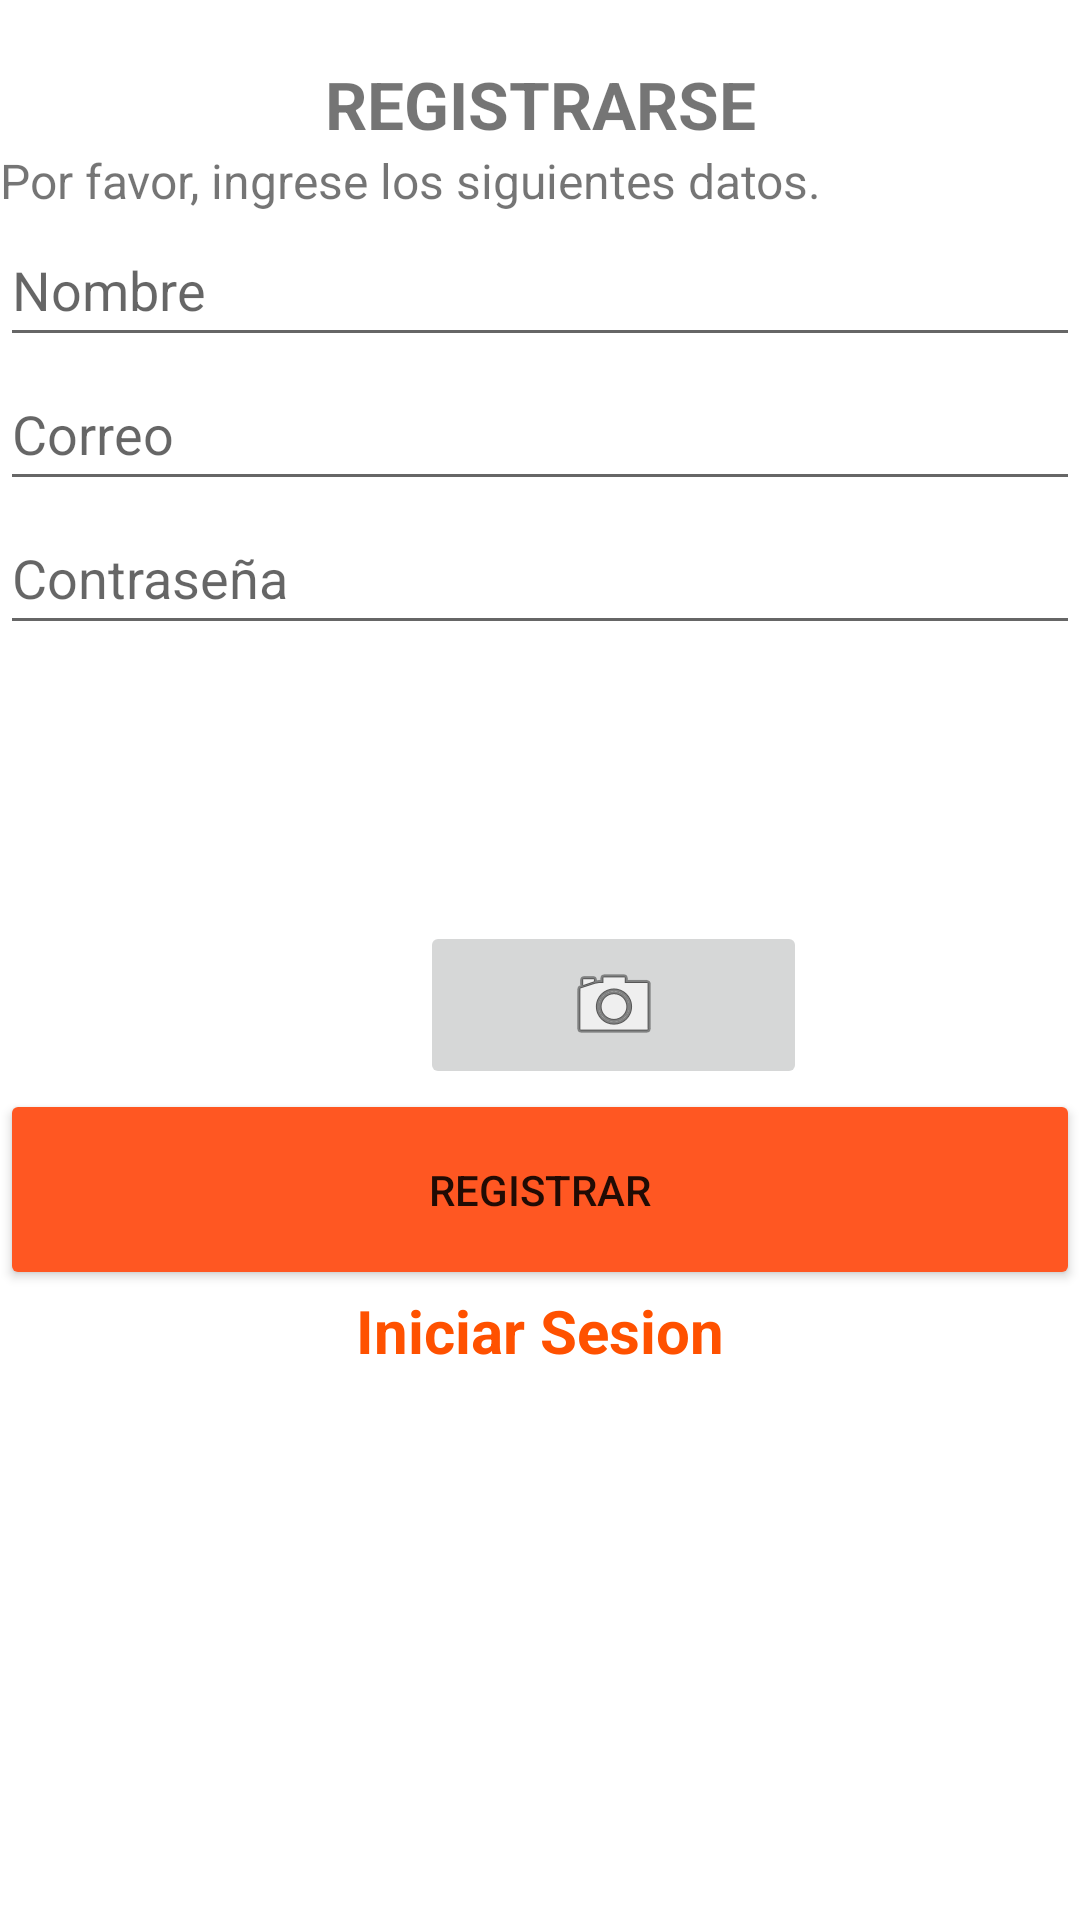

The Android layout XML behind this screen, and the referenced resources:
<!-- AndroidManifest.xml: application theme Theme.Logn_Firebase -->
<!-- res/layout/activity_register.xml -->
<?xml version="1.0" encoding="utf-8"?>
<androidx.constraintlayout.widget.ConstraintLayout xmlns:android="http://schemas.android.com/apk/res/android"
    xmlns:app="http://schemas.android.com/apk/res-auto"
    xmlns:tools="http://schemas.android.com/tools"
    android:layout_width="match_parent"
    android:layout_height="match_parent"
    tools:context=".Register">

    <androidx.cardview.widget.CardView
        android:layout_width="match_parent"
        android:layout_height="wrap_content"
        android:layout_marginBottom="548dp"
        app:layout_constraintBottom_toBottomOf="parent"
        app:layout_constraintEnd_toEndOf="parent"
        app:layout_constraintStart_toStartOf="parent"
        app:layout_constraintTop_toTopOf="parent">

    </androidx.cardview.widget.CardView>

    <LinearLayout
        android:layout_width="match_parent"
        android:layout_height="500dp"
        android:orientation="vertical"
        tools:layout_editor_absoluteX="0dp"
        tools:layout_editor_absoluteY="4dp">

        <TextView
            android:id="@+id/titulo"
            android:layout_width="match_parent"
            android:layout_height="wrap_content"
            android:layout_marginStart="0dp"
            android:layout_marginTop="20dp"
            android:text="@string/registrarse"
            android:textAlignment="center"
            android:textSize="22sp"
            android:textStyle="bold" />

        <TextView
            android:id="@+id/textView"
            android:layout_width="match_parent"
            android:layout_height="wrap_content"
            android:text="@string/desc_Titulo"
            android:textSize="16sp" />

        <EditText
            android:id="@+id/nombre"
            android:layout_width="match_parent"
            android:layout_height="wrap_content"
            android:autofillHints=""
            android:ems="10"
            android:hint="@string/nombre"
            android:inputType="textPersonName"
            android:minHeight="48dp" />

        <EditText
            android:id="@+id/email"
            android:layout_width="match_parent"
            android:layout_height="wrap_content"
            android:autofillHints=""
            android:ems="10"
            android:hint="@string/correo"
            android:inputType="textEmailAddress"
            android:minHeight="48dp" />

        <EditText
            android:id="@+id/password"
            android:layout_width="match_parent"
            android:layout_height="wrap_content"
            android:autofillHints=""
            android:ems="10"
            android:hint="@string/contrase"
            android:inputType="textPassword"
            android:minHeight="48dp" />

        <Space
            android:layout_width="match_parent"
            android:layout_height="wrap_content" />

        <ImageView
            android:id="@+id/imageView2"
            android:layout_width="wrap_content"
            android:layout_height="92dp"
            android:layout_marginStart="140dp"
            android:layout_marginTop="0dp"
            android:contentDescription="@string/app_name"
            tools:srcCompat="@tools:sample/avatars" />

        <ImageButton
            android:id="@+id/imageButton"
            android:layout_width="129dp"
            android:layout_height="56dp"
            android:layout_marginStart="140dp"
            android:layout_marginBottom="0dp"
            android:contentDescription="Abrir camara"
            app:srcCompat="@android:drawable/ic_menu_camera" />

        <Button
            android:id="@+id/registrar"
            android:layout_width="match_parent"
            android:layout_height="67dp"
            android:backgroundTint="#FF5722"
            android:insetLeft="30dp"
            android:insetTop="10dp"
            android:insetRight="30dp"
            android:insetBottom="10dp"
            android:onClick="RegisterCall"
            android:text="@string/registrar" />

        <TextView
            android:id="@+id/iniciarsesion"
            android:layout_width="match_parent"
            android:layout_height="wrap_content"
            android:height="200dp"
            android:text="@string/login"
            android:textAlignment="center"
            android:textColor="#FF5100"
            android:textSize="20sp"
            android:textStyle="bold" />

    </LinearLayout>
</androidx.constraintlayout.widget.ConstraintLayout>
<!-- resources referenced by this layout -->
<resources>
  <string name="app_name">Logn_Firebase</string>
  <string name="contrase">Contraseña</string>
  <string name="correo">Correo</string>
  <string name="desc_Titulo">Por favor, ingrese los siguientes datos.</string>
  <string name="login">Iniciar Sesion</string>
  <string name="nombre">Nombre</string>
  <string name="registrar">REGISTRAR</string>
  <string name="registrarse">REGISTRARSE</string>
  <style name="Theme.Logn_Firebase" parent="Theme.MaterialComponents.DayNight.DarkActionBar">
          
          <item name="colorPrimary">@color/purple_500</item>
          <item name="colorPrimaryVariant">@color/purple_700</item>
          <item name="colorOnPrimary">@color/white</item>
          
          <item name="colorSecondary">@color/teal_200</item>
          <item name="colorSecondaryVariant">@color/teal_700</item>
          <item name="colorOnSecondary">@color/black</item>
          
          <item name="android:statusBarColor">?attr/colorPrimaryVariant</item>
          
      </style>
  <!-- not gathered from this repository: default colours our renderer supplied (Android Studio template values) -->
  <color name="purple_500">#FF6200EE</color>
  <color name="purple_700">#FF3700B3</color>
  <color name="teal_200">#FF03DAC5</color>
  <color name="teal_700">#FF018786</color>
  <color name="black">#FF000000</color>
  <color name="white">#FFFFFFFF</color>
</resources>
